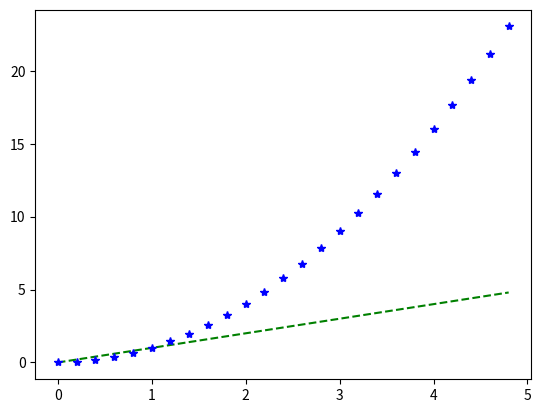

Python code for this plot:
import matplotlib.pyplot as plt
import numpy as np
t = np.arange(0,5,0.2)
plt.plot(t,t,'g--',t,t**2,'b*')
plt.show()
